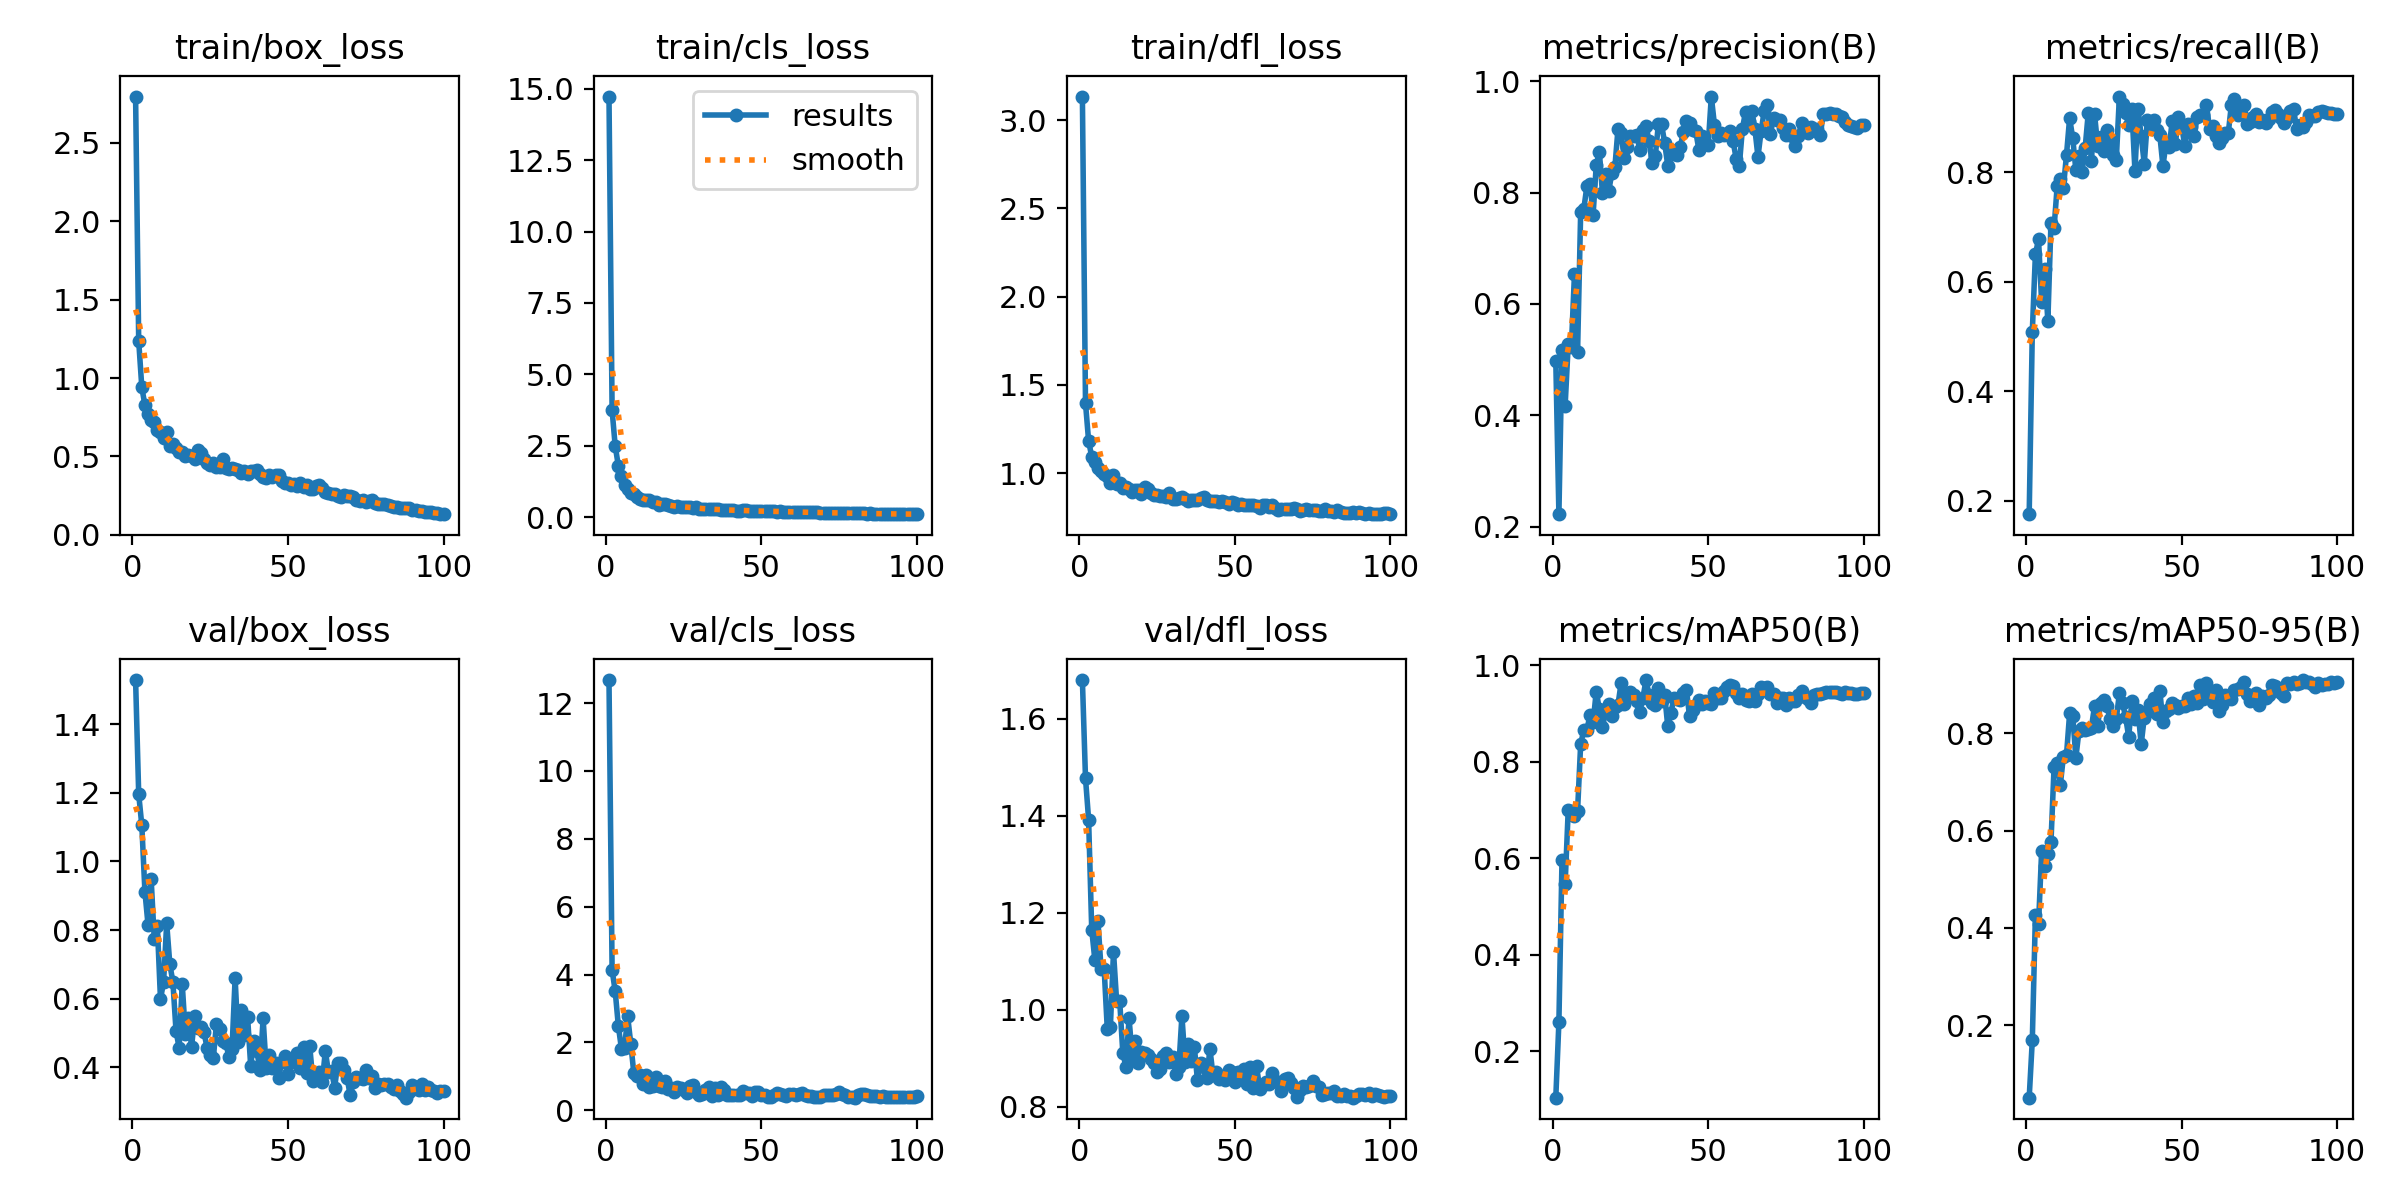

Source data for this figure (header and first rows):
epoch, time, train/box_loss, train/cls_loss, train/dfl_loss, metrics/precision(B), metrics/recall(B), metrics/mAP50(B), metrics/mAP50-95(B), val/box_loss, val/cls_loss, val/dfl_loss, lr/pg0, lr/pg1, lr/pg2
1, 7.942, 2.795, 14.72, 3.133, 0.498, 0.175, 0.1036, 0.05146, 1.529, 12.68, 1.68, 0.00011, 0.00011, 0.00011
2, 15.8, 1.236, 3.746, 1.396, 0.2222, 0.5083, 0.2604, 0.1691, 1.197, 4.132, 1.478, 0.0002228, 0.0002228, 0.0002228
3, 23.34, 0.9415, 2.488, 1.182, 0.5166, 0.6507, 0.597, 0.4266, 1.106, 3.506, 1.393, 0.0003333, 0.0003333, 0.0003333
4, 30.57, 0.8262, 1.808, 1.093, 0.4168, 0.6775, 0.5459, 0.4073, 0.9119, 2.49, 1.166, 0.0004415, 0.0004415, 0.0004415
5, 37.68, 0.7738, 1.44, 1.061, 0.5274, 0.5631, 0.7007, 0.5574, 0.8152, 1.811, 1.103, 0.0004802, 0.0004802, 0.0004802
6, 44.92, 0.7328, 1.135, 1.029, 0.5218, 0.6236, 0.697, 0.527, 0.9488, 1.824, 1.184, 0.0004752, 0.0004752, 0.0004752
7, 52.05, 0.7175, 0.9885, 1.011, 0.6534, 0.528, 0.6866, 0.552, 0.7736, 2.773, 1.085, 0.0004703, 0.0004703, 0.0004703
8, 59.23, 0.6706, 0.8536, 0.9957, 0.5129, 0.7067, 0.6978, 0.5759, 0.8112, 1.959, 1.084, 0.0004654, 0.0004654, 0.0004654
9, 66.42, 0.6571, 0.798, 0.9847, 0.7653, 0.6985, 0.837, 0.731, 0.5984, 1.083, 0.961, 0.0004604, 0.0004604, 0.0004604
10, 73.88, 0.6176, 0.702, 0.9469, 0.7704, 0.7753, 0.865, 0.7383, 0.6481, 0.9986, 0.9652, 0.0004554, 0.0004554, 0.0004554
11, 81.05, 0.6532, 0.632, 0.9894, 0.8116, 0.7877, 0.8663, 0.6933, 0.8195, 1.024, 1.12, 0.0004505, 0.0004505, 0.0004505
12, 88.34, 0.5652, 0.5935, 0.9383, 0.8164, 0.7723, 0.8967, 0.7521, 0.7009, 0.776, 1.019, 0.0004456, 0.0004456, 0.0004456
13, 95.5, 0.5804, 0.5919, 0.9456, 0.7607, 0.8326, 0.8813, 0.7557, 0.648, 1.032, 1.018, 0.0004406, 0.0004406, 0.0004406
14, 102.7, 0.5553, 0.5953, 0.9163, 0.849, 0.8996, 0.9452, 0.8407, 0.5052, 0.683, 0.9107, 0.0004356, 0.0004356, 0.0004356
15, 110, 0.5296, 0.5233, 0.9201, 0.8738, 0.8626, 0.9094, 0.8358, 0.4562, 0.7138, 0.8828, 0.0004307, 0.0004307, 0.0004307
16, 117.1, 0.5262, 0.5238, 0.9094, 0.7996, 0.8045, 0.8713, 0.7497, 0.642, 0.9639, 0.9825, 0.0004258, 0.0004258, 0.0004258
17, 124.3, 0.5038, 0.4338, 0.8953, 0.8339, 0.8298, 0.9033, 0.8042, 0.497, 0.7135, 0.9058, 0.0004208, 0.0004208, 0.0004208
18, 131.5, 0.5106, 0.4567, 0.907, 0.8021, 0.8018, 0.9191, 0.8112, 0.5446, 0.691, 0.9355, 0.0004158, 0.0004158, 0.0004158
19, 138.7, 0.5044, 0.4716, 0.9042, 0.8347, 0.8452, 0.8942, 0.806, 0.4585, 0.867, 0.8901, 0.0004109, 0.0004109, 0.0004109
20, 145.8, 0.4859, 0.4204, 0.8842, 0.8459, 0.9094, 0.9144, 0.8079, 0.5492, 0.6198, 0.9134, 0.0004059, 0.0004059, 0.0004059
21, 152.9, 0.5437, 0.3934, 0.9243, 0.9145, 0.8216, 0.9182, 0.8117, 0.5135, 0.6646, 0.9101, 0.000401, 0.000401, 0.000401
22, 160.1, 0.5209, 0.3735, 0.9101, 0.9065, 0.9076, 0.9631, 0.8551, 0.5174, 0.5241, 0.9078, 0.0003961, 0.0003961, 0.0003961
23, 167.3, 0.4846, 0.3942, 0.885, 0.8629, 0.8493, 0.9206, 0.8155, 0.5013, 0.6953, 0.8996, 0.0003911, 0.0003911, 0.0003911
24, 174.5, 0.4591, 0.3508, 0.8765, 0.8828, 0.8647, 0.9383, 0.8623, 0.4555, 0.6435, 0.8903, 0.0003861, 0.0003861, 0.0003861
25, 181.7, 0.4436, 0.3549, 0.8743, 0.9015, 0.8397, 0.9437, 0.8688, 0.4367, 0.5859, 0.8715, 0.0003812, 0.0003812, 0.0003812
26, 189.3, 0.4565, 0.3565, 0.8713, 0.9013, 0.8784, 0.9384, 0.8549, 0.4272, 0.5073, 0.8784, 0.0003763, 0.0003763, 0.0003763
27, 196.5, 0.4341, 0.3623, 0.8685, 0.9045, 0.858, 0.9251, 0.8294, 0.5265, 0.7121, 0.9052, 0.0003713, 0.0003713, 0.0003713
28, 204, 0.4333, 0.3392, 0.863, 0.8774, 0.8312, 0.9028, 0.8155, 0.511, 0.7516, 0.9119, 0.0003663, 0.0003663, 0.0003663
29, 211.2, 0.4861, 0.3447, 0.8886, 0.913, 0.8228, 0.9319, 0.8291, 0.4759, 0.5458, 0.8928, 0.0003614, 0.0003614, 0.0003614
30, 218.3, 0.4292, 0.3032, 0.854, 0.92, 0.9389, 0.9693, 0.882, 0.4702, 0.4336, 0.9021, 0.0003565, 0.0003565, 0.0003565
31, 225.5, 0.4223, 0.2899, 0.8547, 0.892, 0.9252, 0.9383, 0.8625, 0.4302, 0.4796, 0.8681, 0.0003515, 0.0003515, 0.0003515
32, 232.6, 0.4264, 0.2817, 0.8593, 0.8531, 0.9084, 0.9211, 0.8328, 0.4516, 0.592, 0.8817, 0.0003465, 0.0003465, 0.0003465
33, 239.6, 0.4211, 0.279, 0.864, 0.8661, 0.887, 0.9184, 0.7926, 0.6596, 0.6693, 0.9878, 0.0003416, 0.0003416, 0.0003416
34, 246.8, 0.4112, 0.2895, 0.8552, 0.9241, 0.9165, 0.9532, 0.8655, 0.4725, 0.414, 0.8932, 0.0003367, 0.0003367, 0.0003367
35, 254, 0.3968, 0.2741, 0.8441, 0.923, 0.803, 0.9267, 0.8282, 0.5664, 0.6641, 0.9298, 0.0003317, 0.0003317, 0.0003317
36, 261.2, 0.409, 0.2887, 0.8475, 0.8894, 0.9167, 0.9394, 0.8471, 0.4938, 0.4392, 0.8953, 0.0003268, 0.0003268, 0.0003268
37, 268.4, 0.3891, 0.2594, 0.8497, 0.8486, 0.867, 0.8731, 0.777, 0.5475, 0.698, 0.923, 0.0003218, 0.0003218, 0.0003218
38, 275.6, 0.4051, 0.2571, 0.8506, 0.8769, 0.8158, 0.9015, 0.8322, 0.4039, 0.5945, 0.8544, 0.0003168, 0.0003168, 0.0003168
39, 282.8, 0.4072, 0.249, 0.8565, 0.8693, 0.8963, 0.9314, 0.8439, 0.4761, 0.4422, 0.8903, 0.0003119, 0.0003119, 0.0003119
40, 289.9, 0.4161, 0.2542, 0.8635, 0.8686, 0.8878, 0.9292, 0.8594, 0.4461, 0.4599, 0.883, 0.000307, 0.000307, 0.000307
41, 297.1, 0.387, 0.2425, 0.8477, 0.8818, 0.896, 0.9282, 0.872, 0.3915, 0.4438, 0.8589, 0.000302, 0.000302, 0.000302
42, 304.5, 0.3703, 0.2321, 0.8418, 0.9082, 0.8771, 0.9432, 0.8386, 0.5418, 0.4548, 0.9194, 0.000297, 0.000297, 0.000297
43, 311.6, 0.3623, 0.2361, 0.8404, 0.929, 0.8683, 0.9493, 0.8867, 0.3963, 0.4578, 0.8649, 0.0002921, 0.0002921, 0.0002921
44, 318.9, 0.3789, 0.2564, 0.8442, 0.9257, 0.8118, 0.8942, 0.8229, 0.4348, 0.5584, 0.8723, 0.0002872, 0.0002872, 0.0002872
45, 326.1, 0.369, 0.2377, 0.8387, 0.912, 0.8533, 0.9063, 0.8454, 0.3967, 0.5112, 0.8583, 0.0002822, 0.0002822, 0.0002822
46, 333.3, 0.3801, 0.2314, 0.8423, 0.9101, 0.8462, 0.9178, 0.8496, 0.4115, 0.5077, 0.8637, 0.0002772, 0.0002772, 0.0002772
47, 340.4, 0.3806, 0.2258, 0.8389, 0.8771, 0.8949, 0.9283, 0.8624, 0.3685, 0.4094, 0.8546, 0.0002723, 0.0002723, 0.0002723
48, 347.6, 0.3424, 0.2118, 0.8249, 0.9011, 0.8526, 0.9195, 0.8588, 0.4159, 0.53, 0.8768, 0.0002674, 0.0002674, 0.0002674
49, 354.6, 0.3313, 0.212, 0.8345, 0.8881, 0.9021, 0.9253, 0.852, 0.4322, 0.5212, 0.8714, 0.0002624, 0.0002624, 0.0002624
50, 361.7, 0.3303, 0.2103, 0.8317, 0.8854, 0.8861, 0.9208, 0.8563, 0.3786, 0.4532, 0.8511, 0.0002574, 0.0002574, 0.0002574
51, 369, 0.3206, 0.205, 0.8185, 0.9727, 0.849, 0.9193, 0.8558, 0.4184, 0.4553, 0.8716, 0.0002525, 0.0002525, 0.0002525
52, 376.2, 0.3249, 0.2158, 0.825, 0.9224, 0.888, 0.9431, 0.8715, 0.4162, 0.3869, 0.8655, 0.0002476, 0.0002476, 0.0002476
53, 383.3, 0.3108, 0.2106, 0.8197, 0.9022, 0.8839, 0.9331, 0.8595, 0.4398, 0.4028, 0.8783, 0.0002426, 0.0002426, 0.0002426
54, 390.5, 0.3323, 0.2172, 0.8188, 0.908, 0.8676, 0.9327, 0.8764, 0.397, 0.4327, 0.848, 0.0002377, 0.0002377, 0.0002377
55, 397.7, 0.3052, 0.2008, 0.8176, 0.9043, 0.901, 0.9466, 0.863, 0.4593, 0.4947, 0.8813, 0.0002327, 0.0002327, 0.0002327
56, 404.8, 0.3151, 0.2035, 0.8174, 0.9045, 0.905, 0.9546, 0.898, 0.3822, 0.4877, 0.8398, 0.0002278, 0.0002278, 0.0002278
57, 412.1, 0.2939, 0.1916, 0.8152, 0.9104, 0.9053, 0.9592, 0.8699, 0.4602, 0.4477, 0.884, 0.0002228, 0.0002228, 0.0002228
58, 419.3, 0.2928, 0.1922, 0.8048, 0.8926, 0.923, 0.9575, 0.9029, 0.3587, 0.4057, 0.8374, 0.0002179, 0.0002179, 0.0002179
59, 426.7, 0.3109, 0.1892, 0.8214, 0.8609, 0.8802, 0.942, 0.8803, 0.377, 0.4647, 0.844, 0.0002129, 0.0002129, 0.0002129
60, 433.9, 0.3154, 0.1943, 0.8212, 0.8479, 0.8857, 0.9313, 0.864, 0.3861, 0.471, 0.8516, 0.000208, 0.000208, 0.000208
... 40 more rows
